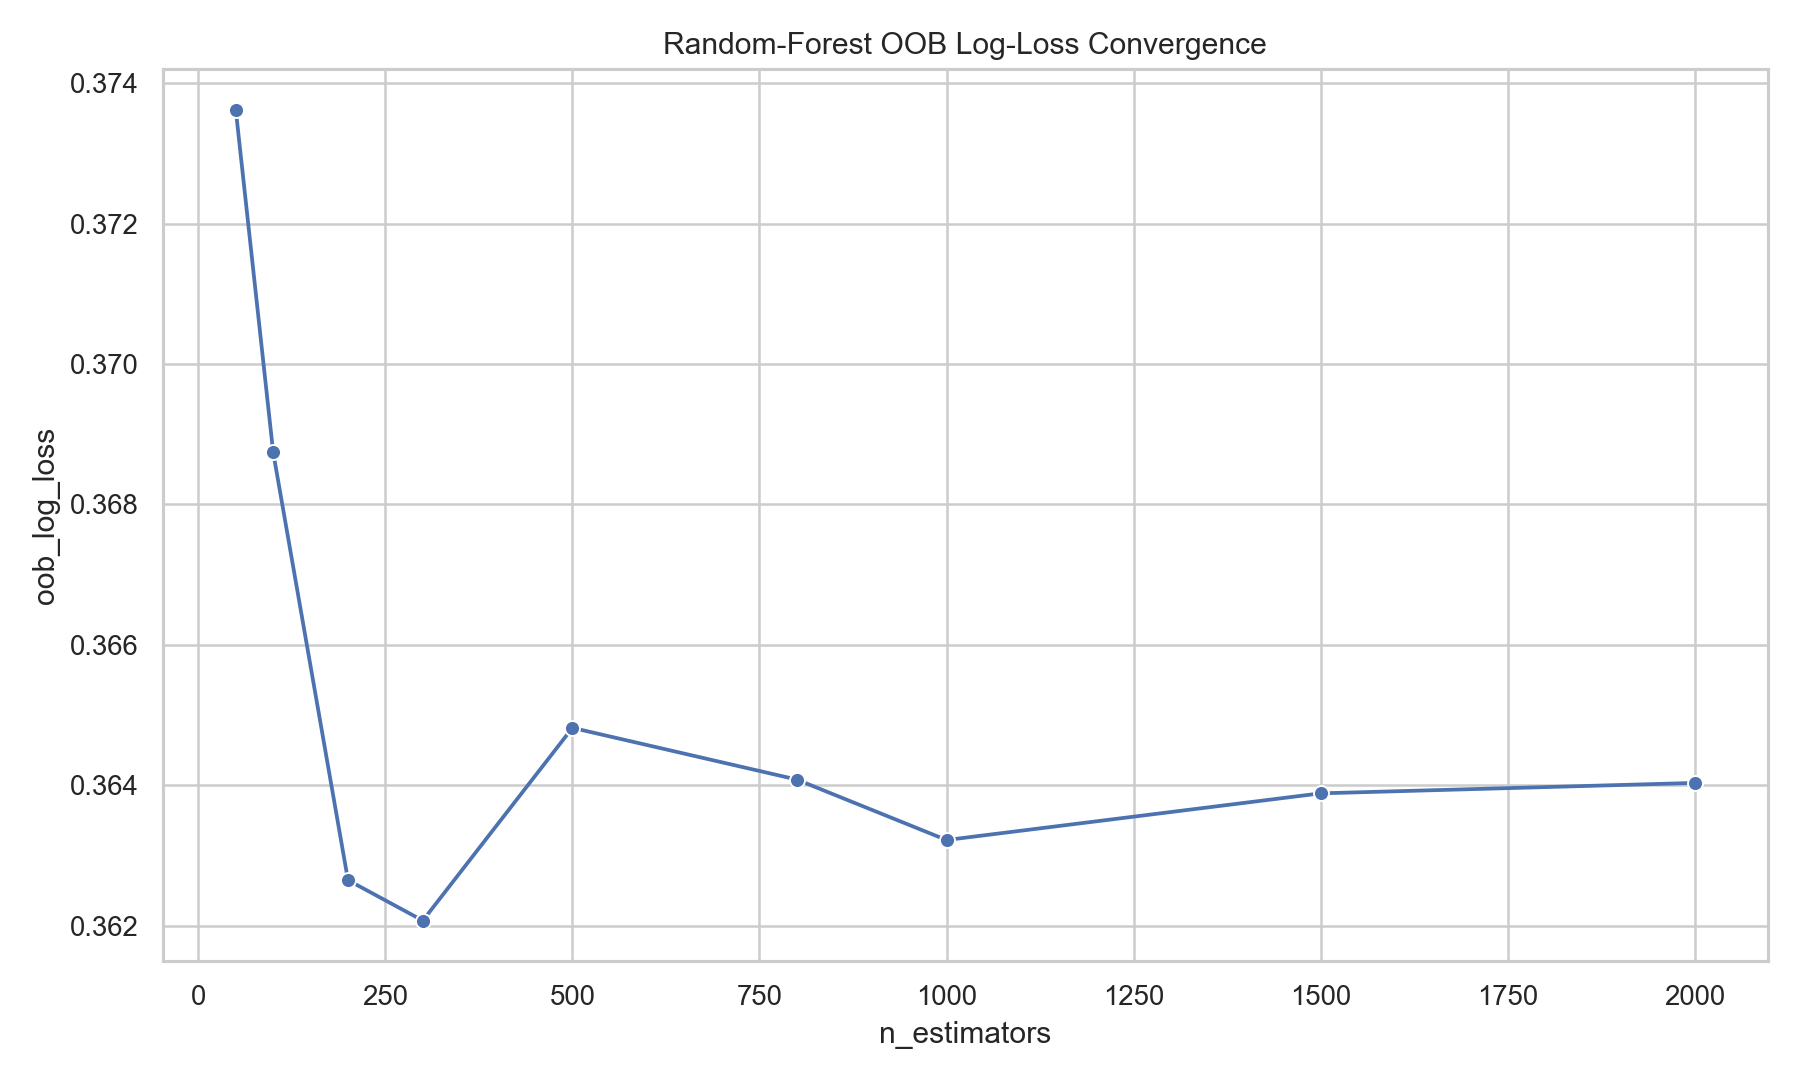

The file beside this chart, header and first rows:
n_estimators, diagnostic_strategy, oob_coverage, oob_log_loss, oob_brier_score, mean_oob_probability, mdi_GrLivArea, mdi_LotArea, mdi_OverallQual, mdi_OverallCond, mdi_YearBuilt, mdi_YearRemodAdd, mdi_TotalBsmtSF, mdi_GarageArea, mdi_BedroomAbvGr, mdi_Fireplaces, mdi_WoodDeckSF, mdi_OpenPorchSF
50, natural_distribution_diagnostic, 1.0, 0.3736, 0.1154, 0.1598, 0.1464, 0.1762, 0.1352, 0.1175, 0.08107, 0.02405, 0.09742, 0.09586, 0.02888, 0.01637, 0.02442, 0.05668
100, natural_distribution_diagnostic, 1.0, 0.3687, 0.1131, 0.1558, 0.139, 0.178, 0.1414, 0.1091, 0.07524, 0.03574, 0.1034, 0.09512, 0.03058, 0.01693, 0.02644, 0.04896
200, natural_distribution_diagnostic, 1.0, 0.3626, 0.1117, 0.1535, 0.145, 0.1773, 0.1385, 0.1015, 0.07249, 0.03642, 0.1012, 0.08864, 0.03704, 0.02145, 0.0308, 0.04962
300, natural_distribution_diagnostic, 1.0, 0.3621, 0.1115, 0.1543, 0.1449, 0.1763, 0.138, 0.09666, 0.07614, 0.036, 0.1032, 0.09033, 0.03783, 0.02143, 0.03297, 0.04609
500, natural_distribution_diagnostic, 1.0, 0.3648, 0.1125, 0.1539, 0.1523, 0.1736, 0.1392, 0.08945, 0.07793, 0.03899, 0.09989, 0.09063, 0.03679, 0.02322, 0.03194, 0.0461
800, natural_distribution_diagnostic, 1.0, 0.3641, 0.1121, 0.1553, 0.1515, 0.1699, 0.1381, 0.09279, 0.08023, 0.03875, 0.0981, 0.08807, 0.0388, 0.02346, 0.03349, 0.04676
1000, natural_distribution_diagnostic, 1.0, 0.3632, 0.1119, 0.1549, 0.1515, 0.1704, 0.1397, 0.0934, 0.08016, 0.03832, 0.09722, 0.08723, 0.03888, 0.02315, 0.03441, 0.04563
1500, natural_distribution_diagnostic, 1.0, 0.3639, 0.1122, 0.155, 0.1534, 0.1695, 0.1409, 0.09306, 0.08057, 0.03654, 0.09532, 0.08563, 0.03961, 0.02401, 0.03559, 0.04586
2000, natural_distribution_diagnostic, 1.0, 0.364, 0.1122, 0.1551, 0.1532, 0.1713, 0.1399, 0.09328, 0.07963, 0.03639, 0.09581, 0.08287, 0.03976, 0.02475, 0.03606, 0.04711
